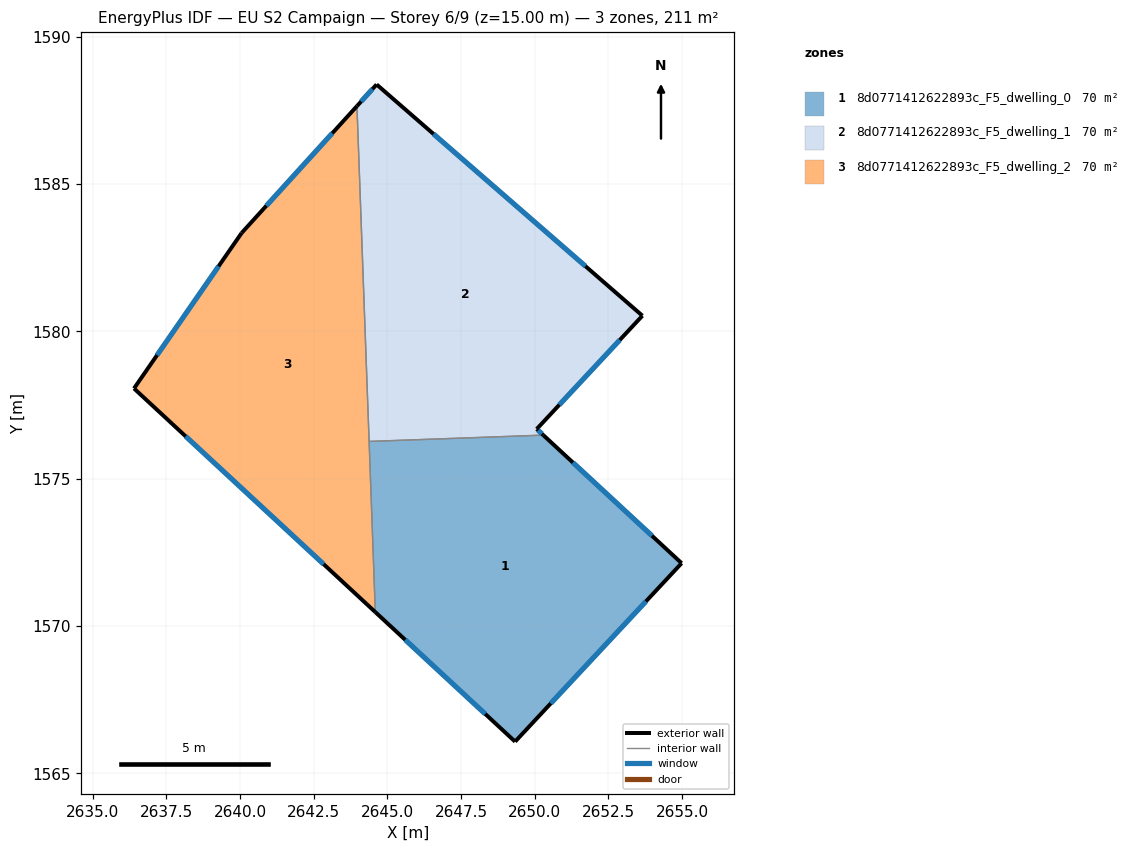
=== STOREY PLAN SPEC (per zone: floor XY polygon, exterior-wall plan segments, windows/doors) ===
zone 1: 8d0771412622893c_F5_dwelling_0  (70.4 m²)
  floor: (2654.99, 1572.13) (2649.34, 1566.08) (2644.59, 1570.47) (2644.38, 1576.27) (2650.29, 1576.48)
  exterior wall: (2654.99, 1572.13) – (2650.29, 1576.48)  [6.4 m]
    window: (2653.98, 1573.06) – (2651.30, 1575.55)  [6.3 m²]
  exterior wall: (2649.34, 1566.08) – (2654.99, 1572.13)  [8.3 m]
    window: (2650.55, 1567.38) – (2653.78, 1570.84)  [8.1 m²]
  exterior wall: (2644.59, 1570.47) – (2649.34, 1566.08)  [6.5 m]
    window: (2645.61, 1569.53) – (2648.32, 1567.02)  [6.3 m²]
  interior walls: 2
zone 2: 8d0771412622893c_F5_dwelling_1  (70.4 m²)
  floor: (2653.66, 1580.53) (2650.07, 1576.69) (2650.29, 1576.48) (2644.38, 1576.27) (2643.97, 1587.65) (2644.64, 1588.38)
  exterior wall: (2653.66, 1580.53) – (2644.64, 1588.38)  [12.0 m]
    window: (2651.72, 1582.21) – (2646.57, 1586.70)  [11.7 m²]
  exterior wall: (2650.07, 1576.69) – (2653.66, 1580.53)  [5.3 m]
    window: (2650.84, 1577.51) – (2652.89, 1579.71)  [5.2 m²]
  exterior wall: (2650.29, 1576.48) – (2650.07, 1576.69)  [0.3 m]
    window: (2650.25, 1576.52) – (2650.12, 1576.64)  [0.3 m²]
  exterior wall: (2644.64, 1588.38) – (2643.97, 1587.65)  [1.0 m]
    window: (2644.49, 1588.22) – (2644.11, 1587.80)  [1.0 m²]
  interior walls: 2
zone 3: 8d0771412622893c_F5_dwelling_2  (70.4 m²)
  floor: (2643.97, 1587.65) (2644.59, 1570.47) (2636.40, 1578.06) (2640.06, 1583.34)
  exterior wall: (2636.40, 1578.06) – (2644.59, 1570.47)  [11.2 m]
    window: (2638.16, 1576.44) – (2642.84, 1572.10)  [10.9 m²]
  exterior wall: (2640.06, 1583.34) – (2636.40, 1578.06)  [6.4 m]
    window: (2639.27, 1582.21) – (2637.19, 1579.19)  [6.3 m²]
  exterior wall: (2643.97, 1587.65) – (2640.06, 1583.34)  [5.8 m]
    window: (2643.13, 1586.72) – (2640.89, 1584.26)  [5.7 m²]
  interior walls: 2

=== DERIVED (storey summary) ===
Building: EU S2 Campaign
Storey: 6 of 9  (floor level z = 15.00 m)
Storey gross floor area: 211.2 m²
Zones on this storey: 3
  - 8d0771412622893c_F5_dwelling_0: floor 70.4 m²; exterior wall 21.1 m (63.4 m²); 3 window(s) 20.7 m²; WWR 32.7%
  - 8d0771412622893c_F5_dwelling_1: floor 70.4 m²; exterior wall 18.5 m (55.5 m²); 4 window(s) 18.1 m²; WWR 32.7%
  - 8d0771412622893c_F5_dwelling_2: floor 70.4 m²; exterior wall 23.4 m (70.2 m²); 3 window(s) 22.9 m²; WWR 32.7%
Zone adjacency (shared interzone walls):
  - 8d0771412622893c_F5_dwelling_0 ↔ 8d0771412622893c_F5_dwelling_1
  - 8d0771412622893c_F5_dwelling_0 ↔ 8d0771412622893c_F5_dwelling_2
  - 8d0771412622893c_F5_dwelling_1 ↔ 8d0771412622893c_F5_dwelling_2